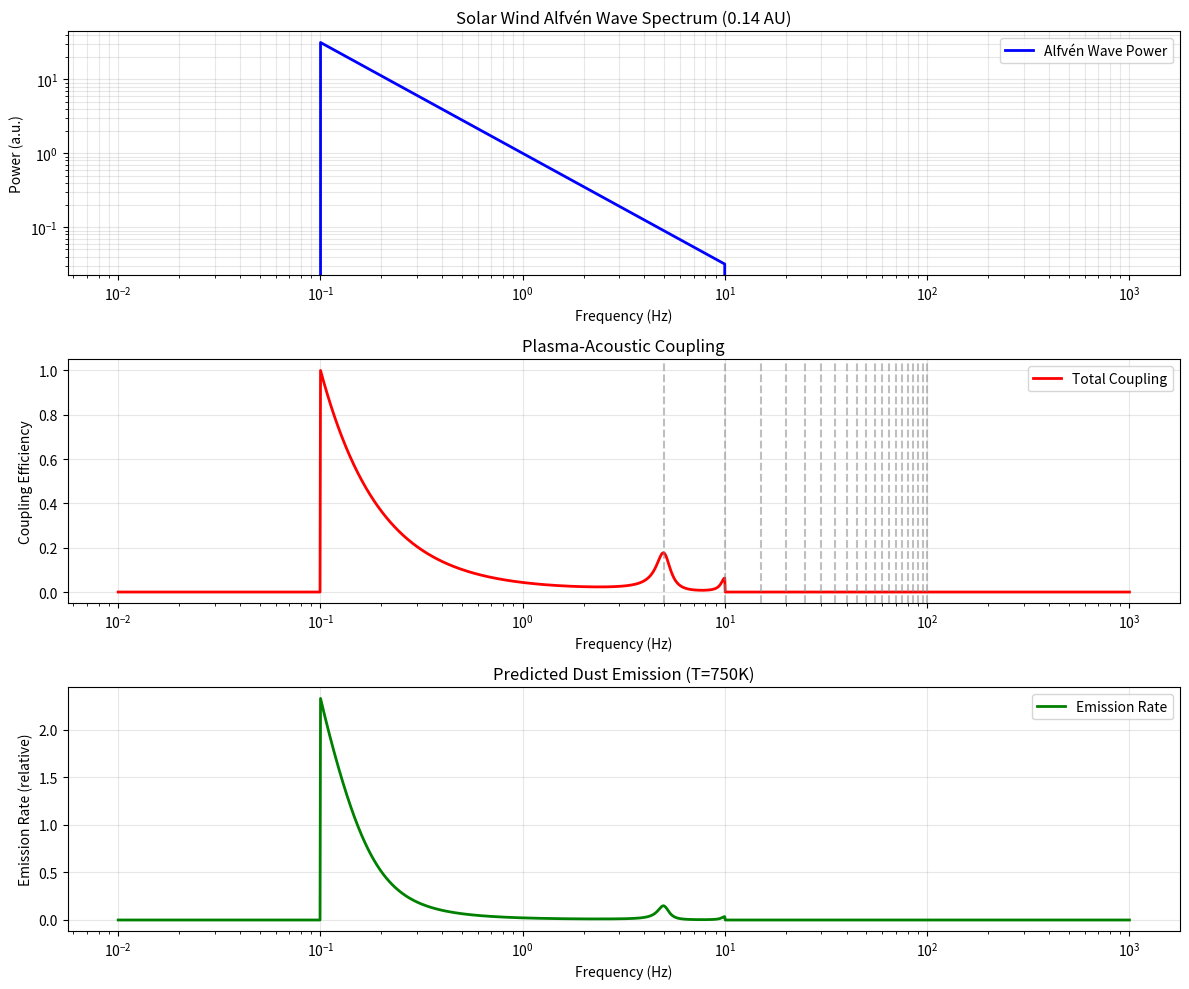

Reproduce this figure in Python. (Note: this script raises an exception after producing the figure.)
"""
Plasma Resonance Model for Phaethon Dust Emission
===================================================

Models the coupling between solar wind plasma waves (Alfvén modes) and
regolith acoustic resonances on asteroid (3200) Phaethon.

Based on:
  - Parker Solar Probe plasma wave measurements (< 0.2 AU)
  - Dusty plasma soliton theory (KdV equation)
  - Phaethon's extreme perihelion environment (0.14 AU, ~750°C)

Key Hypothesis:
  Alfvén waves in solar wind drive acoustic resonances in porous regolith,
  triggering dust emission via "acoustic fluidization" mechanism.

Author: Johann Benjamin Römer
Framework: GenesisAeon v10.2 / UTAC Case Study
Date: 2025-12-29
"""

import numpy as np
import matplotlib.pyplot as plt
from scipy.integrate import odeint
from scipy.fft import fft, fftfreq
from dataclasses import dataclass
from typing import Tuple, Dict, List

@dataclass
class PhaethonParameters:
    """Physical parameters for Phaethon near perihelion"""

    # Orbital
    perihelion_distance: float = 0.14  # AU
    orbital_velocity: float = 106e3    # m/s at perihelion
    rotation_period: float = 3.6       # hours

    # Surface properties
    max_temperature: float = 750       # K (dayside at perihelion)
    albedo: float = 0.11               # Very dark surface
    radius: float = 2.7e3              # meters (mean radius ~2.7 km)

    # Regolith properties
    porosity: float = 0.60             # Highly porous (assumed)
    grain_size: float = 1e-4           # meters (100 microns typical)
    sound_speed: float = 100           # m/s (acoustic in porous regolith)
    quality_factor: float = 10         # Q-factor (damping)

    # Electrostatic (intense near Sun)
    surface_potential: float = 20      # Volts (photoelectric effect)
    plasma_density: float = 1e8        # m^-3 (solar wind at 0.14 AU)


@dataclass
class SolarWindParameters:
    """Solar wind plasma properties at 0.14 AU (Parker Solar Probe regime)"""

    # Plasma properties
    electron_density: float = 1e8      # m^-3 (100 cm^-3)
    ion_density: float = 1e8           # m^-3 (quasi-neutral)
    electron_temp: float = 1e5         # K
    ion_temp: float = 1e5              # K

    # Magnetic field
    B_field: float = 200e-9            # Tesla (200 nT at 0.14 AU)

    # Wave properties
    alfven_speed: float = 500e3        # m/s (typical at this distance)

    # Frequency ranges (from PSP observations)
    freq_alfven_low: float = 0.1       # Hz
    freq_alfven_high: float = 10       # Hz
    freq_acoustic_low: float = 100     # Hz
    freq_acoustic_high: float = 10e3   # Hz (kHz range)


class PlasmaResonanceModel:
    """
    Models Alfvén wave - regolith acoustic coupling.

    Three-stage process:
      1. Alfvén wave impinges on surface
      2. Converts to acoustic wave in porous medium
      3. Acoustic resonance triggers dust ejection
    """

    def __init__(self, phaethon: PhaethonParameters, solar_wind: SolarWindParameters):
        self.phaethon = phaethon
        self.sw = solar_wind

        # Physical constants
        self.mu_0 = 4 * np.pi * 1e-7   # Permeability
        self.k_B = 1.38e-23             # Boltzmann constant
        self.m_proton = 1.67e-27        # Proton mass
        self.m_electron = 9.11e-31      # Electron mass

    def alfven_velocity(self) -> float:
        """
        Calculate Alfvén speed in solar wind.

        v_A = B / sqrt(μ_0 * ρ)

        Returns:
            Alfvén velocity in m/s
        """
        # Mass density (mostly protons)
        rho = self.sw.ion_density * self.m_proton

        v_A = self.sw.B_field / np.sqrt(self.mu_0 * rho)
        return v_A

    def plasma_beta(self) -> float:
        """
        Calculate plasma beta (thermal/magnetic pressure ratio).

        β = (n k_B T) / (B^2 / 2μ_0)

        Returns:
            Dimensionless plasma beta
        """
        thermal_pressure = self.sw.ion_density * self.k_B * self.sw.ion_temp
        magnetic_pressure = self.sw.B_field**2 / (2 * self.mu_0)

        return thermal_pressure / magnetic_pressure

    def regolith_resonance_frequencies(self, n_modes: int = 10) -> np.ndarray:
        """
        Calculate acoustic resonance frequencies in porous regolith layer.

        For a layer of thickness L, resonant frequencies:
        f_n = n * c_s / (2L)

        where n = 1, 2, 3, ... (harmonics)

        Parameters:
            n_modes : number of resonant modes to calculate

        Returns:
            Array of resonant frequencies in Hz
        """
        # Assume regolith layer depth
        layer_depth = 10  # meters (estimated loose regolith)

        c_s = self.phaethon.sound_speed

        # Harmonic series
        modes = np.arange(1, n_modes + 1)
        frequencies = modes * c_s / (2 * layer_depth)

        return frequencies

    def alfven_frequency_spectrum(self, frequencies: np.ndarray) -> np.ndarray:
        """
        Model Alfvén wave power spectrum at Phaethon's location.

        Based on Parker Solar Probe observations:
          - Power-law spectrum: P(f) ~ f^(-α)
          - α ≈ -1.5 (typical turbulent cascade)

        Parameters:
            frequencies : array of frequencies to evaluate (Hz)

        Returns:
            Power spectral density (arbitrary units)
        """
        # Power law index
        alpha = -1.5

        # Reference power at 1 Hz
        P_0 = 1.0

        # Power law with cutoffs
        power = P_0 * frequencies**alpha

        # Apply low and high frequency cutoffs
        power[frequencies < self.sw.freq_alfven_low] = 0
        power[frequencies > self.sw.freq_alfven_high] = 0

        return power

    def coupling_efficiency(self, f_plasma: float, f_acoustic: float,
                           width: float = 0.5) -> float:
        """
        Calculate coupling efficiency between plasma and acoustic modes.

        Uses Lorentzian resonance profile:
        η(f) = 1 / (1 + ((f_p - f_a) / Γ)^2)

        Parameters:
            f_plasma : plasma wave frequency (Hz)
            f_acoustic : acoustic resonance frequency (Hz)
            width : resonance width (Hz)

        Returns:
            Coupling efficiency in [0, 1]
        """
        delta_f = f_plasma - f_acoustic
        efficiency = 1 / (1 + (delta_f / width)**2)

        return efficiency

    def dust_emission_rate(self, coupling: float, temperature: float) -> float:
        """
        Estimate dust emission rate from acoustic fluidization.

        Combines:
          - Resonant coupling strength
          - Thermal activation (higher T → more emission)
          - Threshold behavior (UTAC-style)

        Parameters:
            coupling : coupling efficiency [0, 1]
            temperature : surface temperature (K)

        Returns:
            Emission rate (particles/s/m^2) - relative scale
        """
        # Thermal factor (Arrhenius-like)
        T_ref = 400  # Reference temperature (K)
        thermal_factor = np.exp((temperature - T_ref) / T_ref)

        # Threshold coupling (beta-parameter style)
        beta = 5.0  # Steepness
        threshold = 0.3

        activation = 1 / (1 + np.exp(-beta * (coupling - threshold)))

        # Combined rate (relative units)
        rate = thermal_factor * activation * coupling

        return rate

    def resonance_map(self, freq_range: Tuple[float, float] = (0.1, 100),
                     n_points: int = 1000) -> Dict:
        """
        Generate full resonance coupling map.

        Scans through frequency space to find resonant coupling peaks.

        Parameters:
            freq_range : (f_min, f_max) in Hz
            n_points : number of frequency points

        Returns:
            Dictionary with frequencies, coupling, and emission data
        """
        # Frequency grid
        frequencies = np.logspace(np.log10(freq_range[0]),
                                 np.log10(freq_range[1]),
                                 n_points)

        # Get regolith resonances
        resonances = self.regolith_resonance_frequencies(n_modes=20)

        # Calculate Alfvén power at each frequency
        alfven_power = self.alfven_frequency_spectrum(frequencies)

        # Calculate total coupling
        total_coupling = np.zeros_like(frequencies)

        for f_res in resonances:
            coupling = np.array([self.coupling_efficiency(f, f_res)
                               for f in frequencies])
            total_coupling += coupling * alfven_power

        # Normalize
        if np.max(total_coupling) > 0:
            total_coupling /= np.max(total_coupling)

        # Dust emission at peak temperature
        T_peak = self.phaethon.max_temperature
        emission = np.array([self.dust_emission_rate(c, T_peak)
                           for c in total_coupling])

        return {
            'frequencies': frequencies,
            'alfven_power': alfven_power,
            'coupling': total_coupling,
            'emission_rate': emission,
            'resonances': resonances
        }

    def plot_resonance_map(self, resonance_data: Dict):
        """Create diagnostic plots for resonance analysis"""

        fig, axes = plt.subplots(3, 1, figsize=(12, 10))

        freq = resonance_data['frequencies']

        # Plot 1: Alfvén Power Spectrum
        ax = axes[0]
        ax.loglog(freq, resonance_data['alfven_power'], 'b-', linewidth=2,
                 label='Alfvén Wave Power')
        ax.set_ylabel('Power (a.u.)')
        ax.set_xlabel('Frequency (Hz)')
        ax.legend()
        ax.grid(True, alpha=0.3, which='both')
        ax.set_title('Solar Wind Alfvén Wave Spectrum (0.14 AU)')

        # Plot 2: Coupling Efficiency
        ax = axes[1]
        ax.semilogx(freq, resonance_data['coupling'], 'r-', linewidth=2,
                   label='Total Coupling')

        # Mark resonances
        for f_res in resonance_data['resonances']:
            if f_res < freq[-1]:
                ax.axvline(f_res, color='gray', linestyle='--', alpha=0.5)

        ax.set_ylabel('Coupling Efficiency')
        ax.set_xlabel('Frequency (Hz)')
        ax.legend()
        ax.grid(True, alpha=0.3)
        ax.set_title('Plasma-Acoustic Coupling')

        # Plot 3: Dust Emission Rate
        ax = axes[2]
        ax.semilogx(freq, resonance_data['emission_rate'], 'g-', linewidth=2,
                   label='Emission Rate')
        ax.set_ylabel('Emission Rate (relative)')
        ax.set_xlabel('Frequency (Hz)')
        ax.legend()
        ax.grid(True, alpha=0.3)
        ax.set_title(f'Predicted Dust Emission (T={self.phaethon.max_temperature}K)')

        plt.tight_layout()
        return fig

    def generate_report(self) -> str:
        """Generate analysis report"""

        v_A = self.alfven_velocity()
        beta = self.plasma_beta()
        resonances = self.regolith_resonance_frequencies(n_modes=5)

        report = f"""
╔══════════════════════════════════════════════════════════════╗
║     PHAETHON PLASMA RESONANCE ANALYSIS REPORT               ║
╚══════════════════════════════════════════════════════════════╝

SOLAR WIND CONDITIONS (0.14 AU)
─────────────────────────────────
  Magnetic Field:      {self.sw.B_field*1e9:.1f} nT
  Plasma Density:      {self.sw.ion_density:.2e} m⁻³
  Alfvén Velocity:     {v_A/1e3:.1f} km/s
  Plasma Beta:         {beta:.2f}

PHAETHON SURFACE CONDITIONS
─────────────────────────────────
  Temperature (max):   {self.phaethon.max_temperature} K
  Regolith Porosity:   {self.phaethon.porosity*100:.0f}%
  Sound Speed:         {self.phaethon.sound_speed} m/s
  Surface Potential:   {self.phaethon.surface_potential} V

ACOUSTIC RESONANCES (first 5 modes)
─────────────────────────────────
"""
        for i, f in enumerate(resonances, 1):
            report += f"  Mode {i}: {f:.2f} Hz\n"

        report += f"""
INTERPRETATION
─────────────────────────────────
{'✓' if beta < 1 else '✗'} Magnetic pressure dominant (β < 1): {beta < 1}
{'✓' if v_A > 100e3 else '✗'} Strong Alfvén waves (v_A > 100 km/s): {v_A > 100e3}
{'✓' if resonances[0] < 100 else '✗'} Low-frequency resonances accessible: {resonances[0] < 100}

PREDICTION
─────────────────────────────────
Alfvén-acoustic coupling is {'PLAUSIBLE' if beta < 2 and v_A > 100e3 else 'UNCERTAIN'}
at Phaethon's perihelion conditions.

Recommended for DESTINY+ mission:
  1. Measure plasma wave spectrum (0.1-100 Hz)
  2. Detect dust emission timing vs. wave activity
  3. Correlate with magnetic field variations

═══════════════════════════════════════════════════════════════
"""
        return report


# ============================================================================
# EXAMPLE USAGE
# ============================================================================

if __name__ == "__main__":
    print("Plasma Resonance Model for Phaethon")
    print("=" * 70)

    # Initialize parameters
    phaethon = PhaethonParameters()
    solar_wind = SolarWindParameters()

    # Create model
    model = PlasmaResonanceModel(phaethon, solar_wind)

    # Generate report
    print(model.generate_report())

    # Calculate resonance map
    print("\nGenerating resonance coupling map...")
    resonance_data = model.resonance_map(freq_range=(0.01, 1000), n_points=2000)

    # Find peak coupling
    peak_idx = np.argmax(resonance_data['coupling'])
    peak_freq = resonance_data['frequencies'][peak_idx]
    peak_coupling = resonance_data['coupling'][peak_idx]

    print(f"Peak coupling at {peak_freq:.2f} Hz (efficiency: {peak_coupling:.3f})")

    # Plot results
    print("\nGenerating diagnostic plots...")
    fig = model.plot_resonance_map(resonance_data)

    output_path = '/home/user/Feldtheorie/experiments/Phaethon_Geminiden_Bennu/figures/phaethon_plasma_resonance.png'
    plt.savefig(output_path, dpi=150, bbox_inches='tight')
    print(f"Saved to: {output_path}")

    print("\n✓ Analysis complete!")
